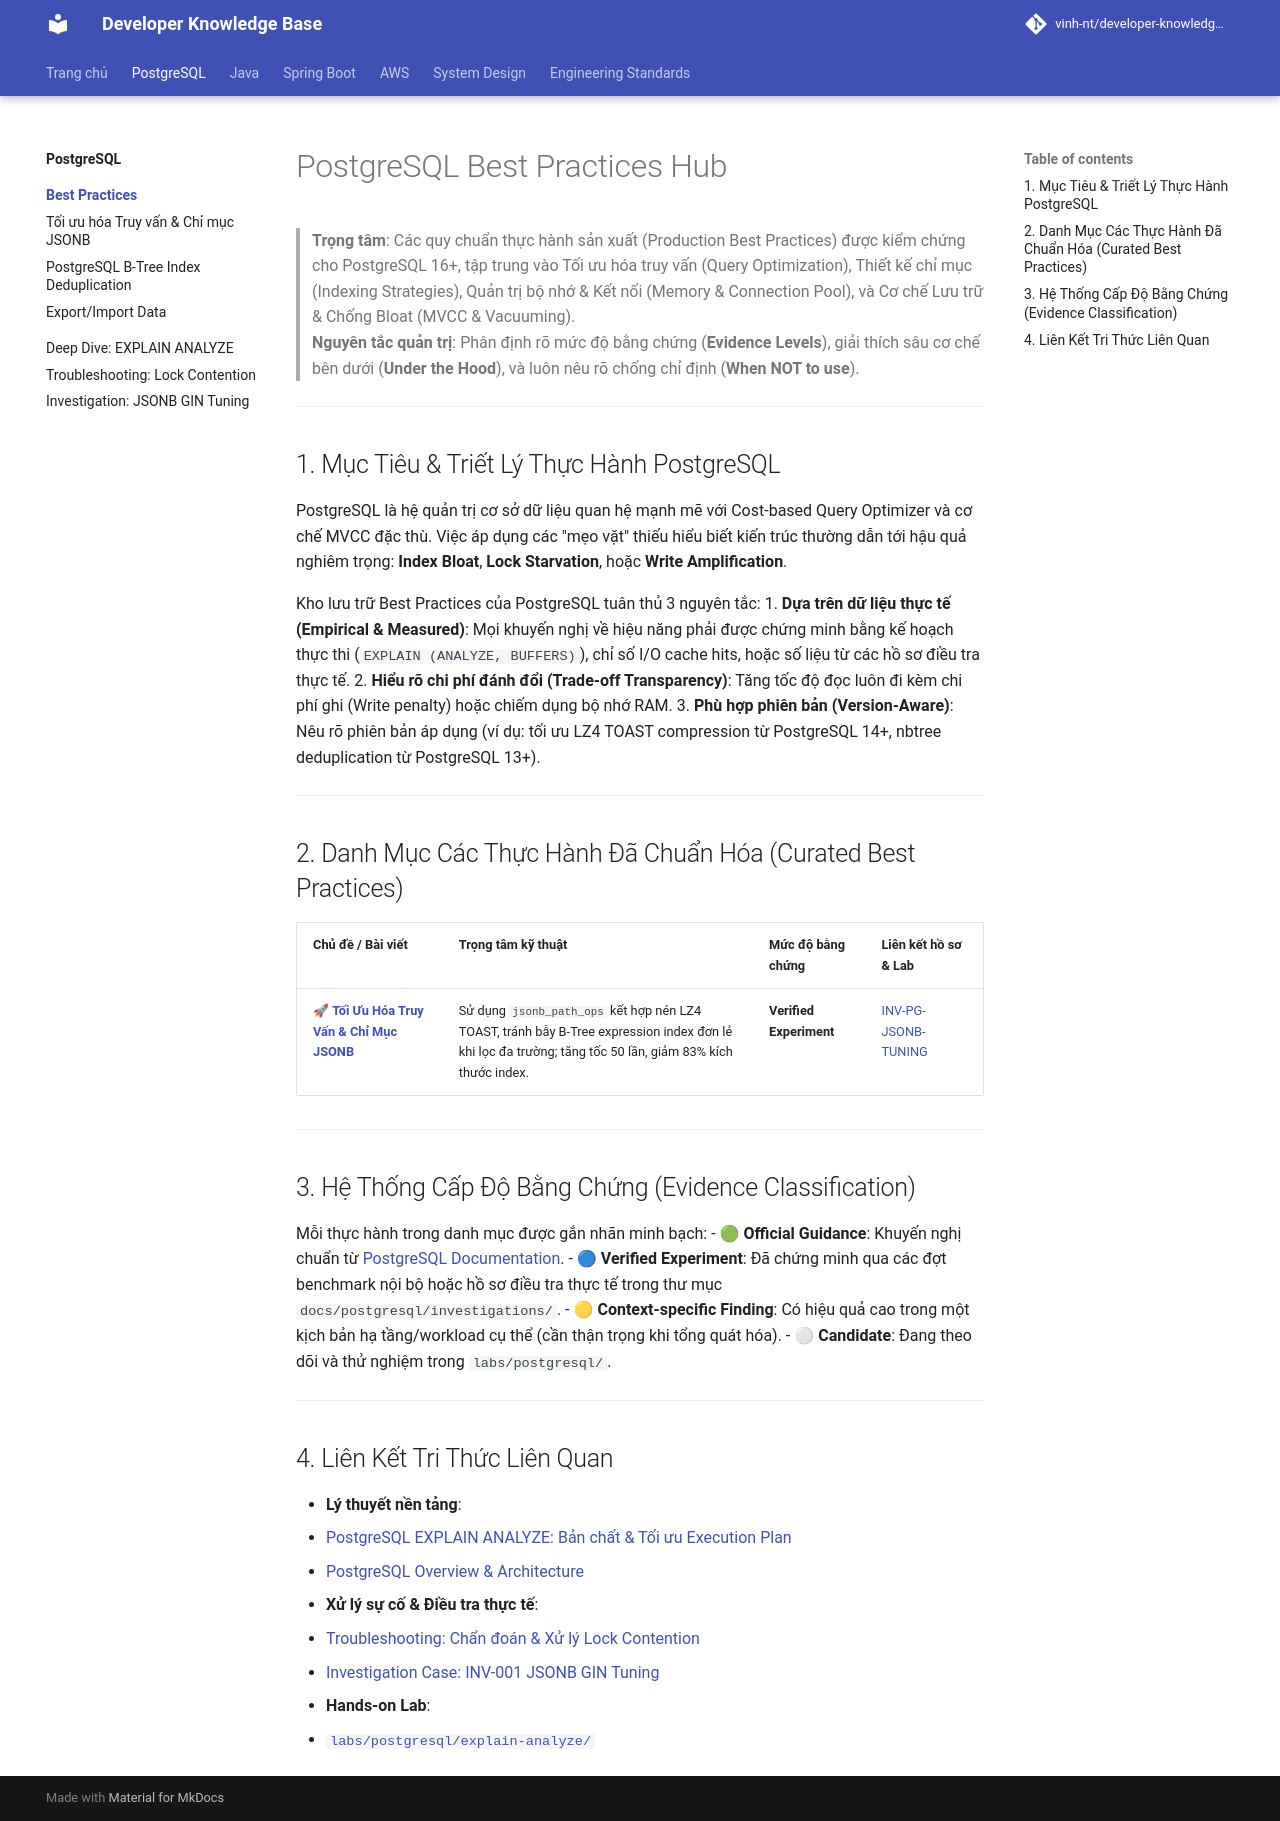

repository: Deploy-Website/developer-knowledge-base · page: postgresql/best-practices/index.html · generator: mkdocs

# PostgreSQL Best Practices Hub

> **Trọng tâm**: Các quy chuẩn thực hành sản xuất (Production Best Practices) được kiểm chứng cho PostgreSQL 16+, tập trung vào Tối ưu hóa truy vấn (Query Optimization), Thiết kế chỉ mục (Indexing Strategies), Quản trị bộ nhớ & Kết nối (Memory & Connection Pool), và Cơ chế Lưu trữ & Chống Bloat (MVCC & Vacuuming).  
> **Nguyên tắc quản trị**: Phân định rõ mức độ bằng chứng (**Evidence Levels**), giải thích sâu cơ chế bên dưới (**Under the Hood**), và luôn nêu rõ chống chỉ định (**When NOT to use**).

---

## 1. Mục Tiêu & Triết Lý Thực Hành PostgreSQL

PostgreSQL là hệ quản trị cơ sở dữ liệu quan hệ mạnh mẽ với Cost-based Query Optimizer và cơ chế MVCC đặc thù. Việc áp dụng các "mẹo vặt" thiếu hiểu biết kiến trúc thường dẫn tới hậu quả nghiêm trọng: **Index Bloat**, **Lock Starvation**, hoặc **Write Amplification**.

Kho lưu trữ Best Practices của PostgreSQL tuân thủ 3 nguyên tắc:
1. **Dựa trên dữ liệu thực tế (Empirical & Measured)**: Mọi khuyến nghị về hiệu năng phải được chứng minh bằng kế hoạch thực thi (`EXPLAIN (ANALYZE, BUFFERS)`), chỉ số I/O cache hits, hoặc số liệu từ các hồ sơ điều tra thực tế.
2. **Hiểu rõ chi phí đánh đổi (Trade-off Transparency)**: Tăng tốc độ đọc luôn đi kèm chi phí ghi (Write penalty) hoặc chiếm dụng bộ nhớ RAM.
3. **Phù hợp phiên bản (Version-Aware)**: Nêu rõ phiên bản áp dụng (ví dụ: tối ưu LZ4 TOAST compression từ PostgreSQL 14+, nbtree deduplication từ PostgreSQL 13+).

---

## 2. Danh Mục Các Thực Hành Đã Chuẩn Hóa (Curated Best Practices)

| Chủ đề / Bài viết | Trọng tâm kỹ thuật | Mức độ bằng chứng | Liên kết hồ sơ & Lab |
| :--- | :--- | :--- | :--- |
| 🚀 **[Tối Ưu Hóa Truy Vấn & Chỉ Mục JSONB](jsonb-query-optimization.md)** | Sử dụng `jsonb_path_ops` kết hợp nén LZ4 TOAST, tránh bẫy B-Tree expression index đơn lẻ khi lọc đa trường; tăng tốc 50 lần, giảm 83% kích thước index. | **Verified Experiment** | [INV-PG-JSONB-TUNING](../investigations/inv-001-jsonb-tuning.md) |

---

## 3. Hệ Thống Cấp Độ Bằng Chứng (Evidence Classification)

Mỗi thực hành trong danh mục được gắn nhãn minh bạch:
- 🟢 **Official Guidance**: Khuyến nghị chuẩn từ [PostgreSQL Documentation](https://www.postgresql.org/docs/current/).
- 🔵 **Verified Experiment**: Đã chứng minh qua các đợt benchmark nội bộ hoặc hồ sơ điều tra thực tế trong thư mục `docs/postgresql/investigations/`.
- 🟡 **Context-specific Finding**: Có hiệu quả cao trong một kịch bản hạ tầng/workload cụ thể (cần thận trọng khi tổng quát hóa).
- ⚪ **Candidate**: Đang theo dõi và thử nghiệm trong `labs/postgresql/`.

---

## 4. Liên Kết Tri Thức Liên Quan

- **Lý thuyết nền tảng**:
  - [PostgreSQL EXPLAIN ANALYZE: Bản chất & Tối ưu Execution Plan](../explain-analyze.md)
  - [PostgreSQL Overview & Architecture](../index.md)
- **Xử lý sự cố & Điều tra thực tế**:
  - [Troubleshooting: Chẩn đoán & Xử lý Lock Contention](../troubleshooting-locks.md)
  - [Investigation Case: INV-001 JSONB GIN Tuning](../investigations/inv-001-jsonb-tuning.md)
- **Hands-on Lab**:
  - [`labs/postgresql/explain-analyze/`](https://github.com/vinh-nt/developer-knowledge-base/tree/main/labs/postgresql/explain-analyze)
